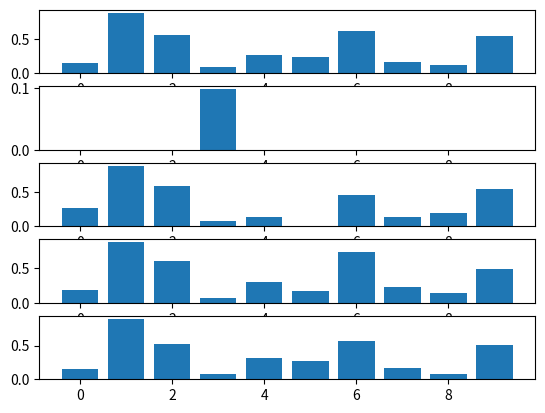

Reproduce this figure in Python.
import random

import numpy as np
import matplotlib.pyplot as plt

a_size = 10
steps = 1000
iters = 1000

p = np.random.rand(a_size)


def reward(a):
    if not a in range(a_size):
        return

    x = np.random.random()
    return int(x < p[a])


def init_ep(b=0):
    global v, n
    v = np.ones(a_size) * b
    p = np.random.rand(a_size)
    n = [0] * a_size


def step_uniform():
    a = random.choice(range(a_size))
    return reward(a)


def step_greedy():
    choices = []
    for i, a in enumerate(v):
        if a == max(v):
            choices.append(i)

    a = random.choice(choices)
    r = reward(a)

    v[a] = (v[a] * n[a] + r) / (n[a] + 1)
    n[a] += 1

    return r


def step_egreedy(e):
    choices = []

    if np.random.rand() < e:
        choices = range(a_size)
    else:
        for i, a in enumerate(v):
            if a == max(v):
                choices.append(i)

    a = random.choice(choices)
    r = reward(a)

    v[a] = (v[a] * n[a] + r) / (n[a] + 1)
    n[a] += 1

    return r


def test_policy(policy, *hparams, b=0):
    gt = np.zeros(steps)
    for _ in range(iters):
        init_ep(b)
        rt = np.array([policy(*hparams) for _ in range(steps)])
        gt += rt
    gt /= iters

    plt.plot(np.arange(steps), gt)
    plt.show()


if __name__ == '__main__':
    for i in range(1):
        plt.subplot(5, 1, 1)
        plt.bar(np.arange(a_size), p)

        plt.subplot(5, 1, 2)
        init_ep()
        rt = [step_egreedy(0) for _ in range(steps)]
        plt.bar(np.arange(a_size), v)
        print(f'00% exploration: {sum(rt)}')
        
        plt.subplot(5, 1, 3)
        init_ep()
        rt = [step_egreedy(0.1) for _ in range(steps)]
        plt.bar(np.arange(a_size), v)
        print(f'10% exploration: {sum(rt)}')
        
        plt.subplot(5, 1, 4)
        init_ep()
        rt = [step_egreedy(0.5) for _ in range(steps)]
        plt.bar(np.arange(a_size), v)
        print(f'50% exploration: {sum(rt)}')
    
        plt.subplot(5, 1, 5)
        init_ep()
        rt = [step_egreedy(0.99) for _ in range(steps)]
        plt.bar(np.arange(a_size), v)
        print(f'99% exploration: {sum(rt)}')
        
        plt.show()